Run: headless pygame with SDL's dummy video driver; simulated clock (each Clock.tick advances the game by its frame time, no real sleeping); random seed 0; keys injected as events and as key.get_pressed() state; no mouse input.
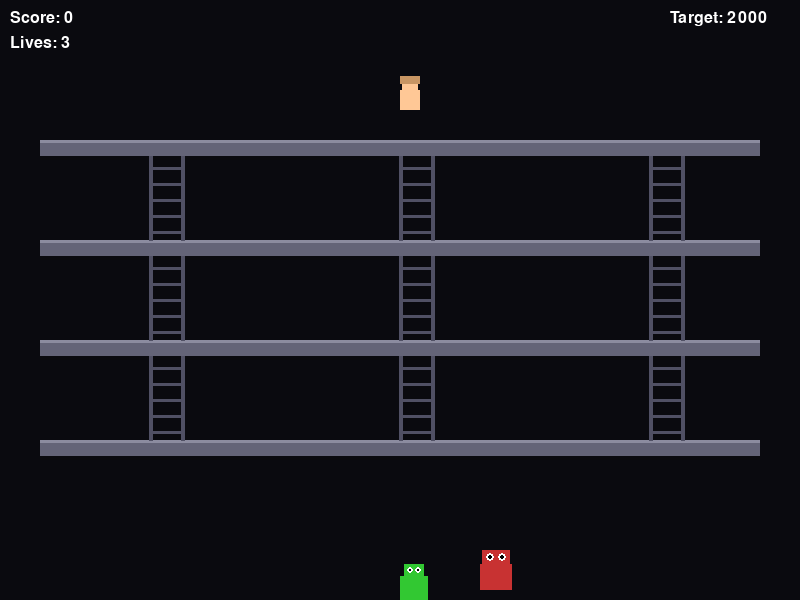
Frame 1 of 4 · flips 1–60 · no input
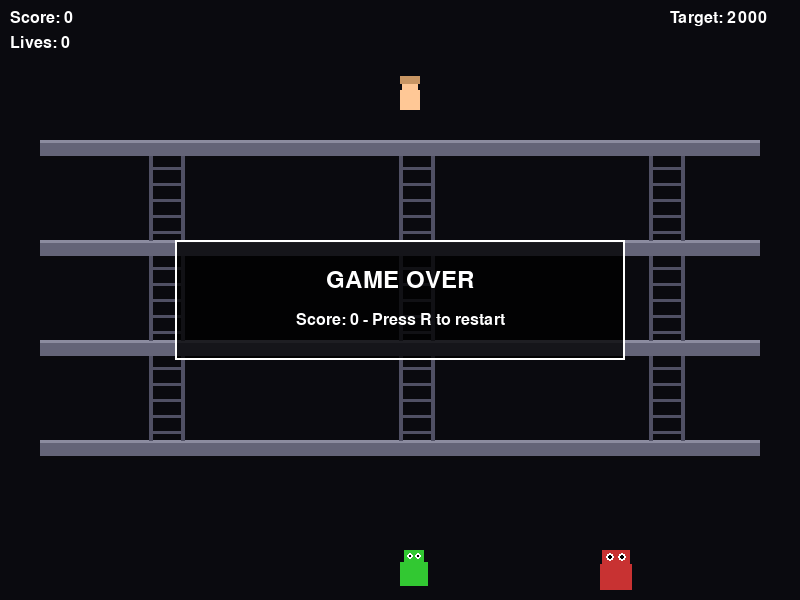
Frame 2 of 4 · flips 61–180 · tapped SPACE, RETURN · held RIGHT (→), D
Frame 3 of 4 · flips 181–300 · held DOWN (↓), S · screen unchanged from frame 2, image omitted
Frame 4 of 4 · flips 301–420 · held LEFT (←), A, UP (↑), W · screen unchanged from frame 3, image omitted

The pygame program that drew these frames:

"""
Vector Popeye Spinach Rescue
A minimalist platformer where Popeye rescues Olive Oyl while avoiding Brutus.
"""

import pygame
import sys
import random
from pathlib import Path

# Constants
SCREEN_WIDTH = 800
SCREEN_HEIGHT = 600
FPS = 60

# Colors
COLOR_BG = (10, 10, 15)
COLOR_PLATFORM = (100, 100, 120)
COLOR_PLATFORM_EDGE = (140, 140, 160)
COLOR_LADDER = (80, 80, 100)
COLOR_POPEYE = (50, 200, 50)
COLOR_POPEYE_INVINCIBLE = (50, 50, 255)
COLOR_BRUTUS = (200, 50, 50)
COLOR_OLIVE = (255, 200, 150)
COLOR_SPINACH = (0, 180, 0)
COLOR_ITEM = (255, 100, 150)
COLOR_TEXT = (255, 255, 255)

# Game physics
GRAVITY = 0.5
PLAYER_SPEED = 4
CLIMB_SPEED = 3

# Platform settings
PLATFORM_HEIGHT = 16
NUM_PLATFORMS = 4
PLATFORM_Y_START = 140
PLATFORM_Y_SPACING = 100


class Platform:
    def __init__(self, y, index):
        self.y = y
        self.height = PLATFORM_HEIGHT
        self.width = 720
        self.x = 40
        self.index = index

    def get_rect(self):
        return pygame.Rect(self.x, self.y, self.width, self.height)

    def draw(self, surface):
        rect = self.get_rect()
        pygame.draw.rect(surface, COLOR_PLATFORM, rect)
        pygame.draw.rect(surface, COLOR_PLATFORM_EDGE, (self.x, self.y, self.width, 3))


class Ladder:
    def __init__(self, x, bottom_y, top_y):
        self.x = x
        self.width = 32
        self.bottom_y = bottom_y
        self.top_y = top_y

    def get_rect(self):
        return pygame.Rect(self.x, self.top_y, self.width, self.bottom_y - self.top_y)

    def draw(self, surface):
        pygame.draw.line(surface, COLOR_LADDER, (self.x, self.top_y), (self.x, self.bottom_y), 4)
        pygame.draw.line(surface, COLOR_LADDER, (self.x + self.width, self.top_y), (self.x + self.width, self.bottom_y), 4)
        for y in range(self.top_y + 12, self.bottom_y, 16):
            pygame.draw.line(surface, COLOR_LADDER, (self.x, y), (self.x + self.width, y), 3)


class Item:
    def __init__(self, x, y):
        self.x = x
        self.y = y
        self.width = 16
        self.height = 16
        self.active = True
        self.vel_y = 2
        self.item_type = random.choice(['heart', 'note'])

    def update(self):
        self.y += self.vel_y
        if self.y > SCREEN_HEIGHT:
            self.active = False

    def get_rect(self):
        return pygame.Rect(self.x, self.y, self.width, self.height)

    def draw(self, surface):
        if self.item_type == 'heart':
            pygame.draw.circle(surface, COLOR_ITEM, (int(self.x + 8), int(self.y + 6)), 6)
            pygame.draw.circle(surface, COLOR_ITEM, (int(self.x + 14), int(self.y + 6)), 6)
            pygame.draw.polygon(surface, COLOR_ITEM, [(self.x + 2, self.y + 8), (self.x + 22, self.y + 8), (self.x + 12, self.y + 18)])
        else:
            pygame.draw.circle(surface, COLOR_ITEM, (int(self.x + 8), int(self.y + 8)), 8)
            pygame.draw.circle(surface, (255, 255, 255), (int(self.x + 6), int(self.y + 6)), 2)


class Spinach:
    def __init__(self):
        self.width = 24
        self.height = 24
        self.active = False
        self.spawn_timer = 0
        self.x = 0
        self.y = 0

    def spawn(self, platforms):
        self.active = True
        platform = random.choice(platforms)
        self.x = random.randint(platform.x + 50, platform.x + platform.width - 50)
        self.y = platform.y - self.height - 5

    def update(self):
        self.spawn_timer += 1
        if self.spawn_timer > 600 and not self.active:
            self.spawn_timer = 0

    def get_rect(self):
        return pygame.Rect(self.x, self.y, self.width, self.height)

    def draw(self, surface):
        if not self.active:
            return
        pygame.draw.rect(surface, COLOR_SPINACH, (self.x, self.y, self.width, self.height))
        pygame.draw.rect(surface, (0, 100, 0), (self.x + 4, self.y - 4, 16, 6))


class Popeye:
    def __init__(self):
        self.width = 28
        self.height = 36
        self.x = 400
        self.y = SCREEN_HEIGHT - 50
        self.vel_x = 0
        self.vel_y = 0
        self.on_ground = False
        self.on_ladder = False
        self.climbing = False
        self.lives = 3
        self.score = 0
        self.invincible = False
        self.invincible_timer = 0
        self.invincible_duration = 300

    def update(self, keys, platforms, ladders):
        if self.invincible:
            self.invincible_timer -= 1
            if self.invincible_timer <= 0:
                self.invincible = False

        self.vel_x = 0
        if keys[pygame.K_LEFT]:
            self.vel_x = -PLAYER_SPEED
        if keys[pygame.K_RIGHT]:
            self.vel_x = PLAYER_SPEED

        on_ladder_now = False
        for ladder in ladders:
            ladder_rect = ladder.get_rect()
            player_rect = pygame.Rect(self.x, self.y, self.width, self.height)
            if ladder_rect.colliderect(player_rect):
                on_ladder_now = True
                break

        self.on_ladder = on_ladder_now

        if self.on_ladder:
            self.climbing = True
            self.vel_y = 0
            if keys[pygame.K_UP]:
                self.vel_y = -CLIMB_SPEED
            elif keys[pygame.K_DOWN]:
                self.vel_y = CLIMB_SPEED
        else:
            self.climbing = False

        if not self.on_ladder and not self.on_ground:
            self.vel_y += GRAVITY

        new_x = self.x + self.vel_x
        new_x = max(10, min(new_x, SCREEN_WIDTH - self.width - 10))
        self.x = new_x

        if self.on_ladder:
            self.y += self.vel_y
            self.on_ground = False
        else:
            new_y = self.y + self.vel_y
            self.on_ground = False
            for platform in platforms:
                platform_rect = platform.get_rect()
                player_rect = pygame.Rect(self.x, new_y, self.width, self.height)
                if platform_rect.colliderect(player_rect) and self.vel_y > 0:
                    if self.y + self.height - 10 <= platform.y:
                        self.y = platform.y - self.height
                        self.vel_y = 0
                        self.on_ground = True
                        self.climbing = False
                        break
            if not self.on_ground:
                self.y = new_y

        if self.y > SCREEN_HEIGHT - self.height:
            self.y = SCREEN_HEIGHT - self.height
            self.vel_y = 0
            self.on_ground = True

    def make_invincible(self):
        self.invincible = True
        self.invincible_timer = self.invincible_duration

    def draw(self, surface):
        color = COLOR_POPEYE_INVINCIBLE if self.invincible else COLOR_POPEYE
        body_rect = pygame.Rect(self.x, self.y + 12, self.width, self.height - 12)
        pygame.draw.rect(surface, color, body_rect)
        head_rect = pygame.Rect(self.x + 4, self.y, 20, 14)
        pygame.draw.rect(surface, color, head_rect)
        pygame.draw.circle(surface, (255, 255, 255), (int(self.x + 10), int(self.y + 6)), 3)
        pygame.draw.circle(surface, (255, 255, 255), (int(self.x + 18), int(self.y + 6)), 3)
        pygame.draw.circle(surface, (0, 0, 0), (int(self.x + 10), int(self.y + 6)), 1)
        pygame.draw.circle(surface, (0, 0, 0), (int(self.x + 18), int(self.y + 6)), 1)


class Brutus:
    def __init__(self):
        self.width = 32
        self.height = 40
        self.x = 600
        self.y = SCREEN_HEIGHT - 50
        self.vel_x = 2
        self.direction = -1
        self.current_platform = None
        self.target_platform = None
        self.state = 'patrol'
        self.ladder_timer = 0
        self.knocked_off = False
        self.respawn_timer = 0

    def update(self, platforms, ladders, popeye):
        if self.knocked_off:
            self.respawn_timer -= 1
            if self.respawn_timer <= 0:
                self.knocked_off = False
                self.y = SCREEN_HEIGHT - 50
                self.current_platform = platforms[-1]
            return

        if self.current_platform is None:
            self.current_platform = platforms[-1]

        if self.state == 'patrol':
            self.x += self.vel_x * self.direction

            if self.x <= self.current_platform.x + 10:
                self.direction = 1
            elif self.x >= self.current_platform.x + self.current_platform.width - 10:
                self.direction = -1

            self.ladder_timer += 1
            if self.ladder_timer > 120:
                self.ladder_timer = 0
                if random.random() < 0.4:
                    self.state = 'seek_ladder'

        elif self.state == 'seek_ladder':
            nearest_ladder = None
            min_dist = float('inf')
            for ladder in ladders:
                if abs(ladder.bottom_y - self.current_platform.y) < 20:
                    dist = abs(ladder.x - self.x)
                    if dist < min_dist:
                        min_dist = dist
                        nearest_ladder = ladder

            if nearest_ladder:
                if abs(self.x - nearest_ladder.x) > 5:
                    if self.x < nearest_ladder.x:
                        self.direction = 1
                    else:
                        self.direction = -1
                    self.x += self.vel_x * self.direction
                else:
                    self.state = 'climbing'
                    self.target_ladder = nearest_ladder
            else:
                self.state = 'patrol'

        elif self.state == 'climbing':
            self.x = self.target_ladder.x + 2
            self.y -= CLIMB_SPEED * 0.7

            target_y = self.target_ladder.top_y
            if self.y <= target_y:
                for platform in platforms:
                    if abs(platform.y - target_y) < 30:
                        self.current_platform = platform
                        self.y = platform.y - self.height
                        break
                self.state = 'patrol'
                self.ladder_timer = 0

        dx = popeye.x - self.x
        if abs(dx) > 50:
            if dx > 0:
                self.direction = 1
            else:
                self.direction = -1

    def get_rect(self):
        return pygame.Rect(self.x, self.y, self.width, self.height)

    def knock_off(self):
        self.knocked_off = True
        self.respawn_timer = 180
        self.y = SCREEN_HEIGHT + 50

    def draw(self, surface):
        if self.knocked_off:
            return
        body_rect = pygame.Rect(self.x, self.y + 14, self.width, self.height - 14)
        pygame.draw.rect(surface, COLOR_BRUTUS, body_rect)
        head_rect = pygame.Rect(self.x + 2, self.y, 28, 16)
        pygame.draw.rect(surface, COLOR_BRUTUS, head_rect)
        pygame.draw.circle(surface, (255, 255, 255), (int(self.x + 10), int(self.y + 7)), 4)
        pygame.draw.circle(surface, (255, 255, 255), (int(self.x + 22), int(self.y + 7)), 4)
        pygame.draw.circle(surface, (0, 0, 0), (int(self.x + 10), int(self.y + 7)), 2)
        pygame.draw.circle(surface, (0, 0, 0), (int(self.x + 22), int(self.y + 7)), 2)


class OliveOyl:
    def __init__(self):
        self.x = 400
        self.y = PLATFORM_Y_START - 60
        self.width = 20
        self.height = 30
        self.drop_timer = 0
        self.drop_rate = 180

    def update(self):
        self.drop_timer += 1

    def should_drop_item(self):
        if self.drop_timer >= self.drop_rate:
            self.drop_timer = 0
            return True
        return False

    def get_drop_position(self):
        offset_x = random.randint(-100, 100)
        return self.x + offset_x, self.y + 30

    def draw(self, surface):
        body_rect = pygame.Rect(self.x, self.y + 10, self.width, self.height - 10)
        pygame.draw.rect(surface, COLOR_OLIVE, body_rect)
        head_rect = pygame.Rect(self.x + 2, self.y, 16, 12)
        pygame.draw.rect(surface, COLOR_OLIVE, head_rect)
        hair_rect = pygame.Rect(self.x, self.y - 4, 20, 8)
        pygame.draw.rect(surface, (200, 150, 100), hair_rect)


class Game:
    def __init__(self):
        pygame.init()
        self.screen = pygame.display.set_mode((SCREEN_WIDTH, SCREEN_HEIGHT))
        pygame.display.set_caption("Vector Popeye Spinach Rescue")
        self.clock = pygame.time.Clock()
        self.font = pygame.font.Font(None, 36)
        self.small_font = pygame.font.Font(None, 24)
        self.reset_game()

    def reset_game(self):
        self.popeye = Popeye()
        self.platforms = []
        self.ladders = []
        self.brutus = Brutus()
        self.olive = OliveOyl()
        self.items = []
        self.spinach = Spinach()
        self.game_over = False
        self.victory = False
        self.target_score = 2000
        self.create_level()

    def create_level(self):
        for i in range(NUM_PLATFORMS):
            y = PLATFORM_Y_START + i * PLATFORM_Y_SPACING
            self.platforms.append(Platform(y, i))

        ladder_positions = [150, 400, 650]
        for i in range(NUM_PLATFORMS - 1):
            for x_pos in ladder_positions:
                top_platform = self.platforms[i]
                bottom_platform = self.platforms[i + 1]
                self.ladders.append(Ladder(x_pos, bottom_platform.y, top_platform.y + PLATFORM_HEIGHT))

    def update(self):
        if self.game_over or self.victory:
            return

        keys = pygame.key.get_pressed()
        self.popeye.update(keys, self.platforms, self.ladders)
        self.brutus.update(self.platforms, self.ladders, self.popeye)
        self.olive.update()
        self.spinach.update()

        if self.olive.should_drop_item():
            x, y = self.olive.get_drop_position()
            self.items.append(Item(x, y))

        for item in self.items[:]:
            item.update()
            if not item.active:
                self.items.remove(item)
                continue

            item_rect = item.get_rect()
            popeye_rect = pygame.Rect(self.popeye.x, self.popeye.y, self.popeye.width, self.popeye.height)
            if item_rect.colliderect(popeye_rect):
                self.popeye.score += 100
                self.items.remove(item)

        if self.spinach.active:
            spinach_rect = self.spinach.get_rect()
            popeye_rect = pygame.Rect(self.popeye.x, self.popeye.y, self.popeye.width, self.popeye.height)
            if spinach_rect.colliderect(popeye_rect):
                self.popeye.make_invincible()
                self.spinach.active = False
                self.popeye.score += 500

        if not self.brutus.knocked_off:
            brutus_rect = self.brutus.get_rect()
            popeye_rect = pygame.Rect(self.popeye.x, self.popeye.y, self.popeye.width, self.popeye.height)
            if brutus_rect.colliderect(popeye_rect):
                if self.popeye.invincible:
                    self.brutus.knock_off()
                    self.popeye.score += 500
                else:
                    self.popeye.lives -= 1
                    self.popeye.x = 400
                    self.popeye.y = SCREEN_HEIGHT - 50
                    self.brutus.x = 600
                    self.brutus.y = SCREEN_HEIGHT - 50

        if self.popeye.lives <= 0:
            self.game_over = True

        if self.popeye.score >= self.target_score:
            self.victory = True

    def draw(self):
        self.screen.fill(COLOR_BG)

        for platform in self.platforms:
            platform.draw(self.screen)

        for ladder in self.ladders:
            ladder.draw(self.screen)

        self.olive.draw(self.screen)

        for item in self.items:
            item.draw(self.screen)

        self.spinach.draw(self.screen)
        self.brutus.draw(self.screen)
        self.popeye.draw(self.screen)

        self.draw_hud()

        if self.game_over:
            self.draw_message("GAME OVER", f"Score: {self.popeye.score} - Press R to restart")
        elif self.victory:
            self.draw_message("VICTORY!", f"Score: {self.popeye.score} - Press R to play again")

        pygame.display.flip()

    def draw_hud(self):
        score_text = self.small_font.render(f"Score: {self.popeye.score}", True, COLOR_TEXT)
        self.screen.blit(score_text, (10, 10))

        lives_text = self.small_font.render(f"Lives: {self.popeye.lives}", True, COLOR_TEXT)
        self.screen.blit(lives_text, (10, 35))

        if self.popeye.invincible:
            inv_text = self.small_font.render("INVINCIBLE!", True, (100, 100, 255))
            self.screen.blit(inv_text, (10, 60))

        target_text = self.small_font.render(f"Target: {self.target_score}", True, COLOR_TEXT)
        self.screen.blit(target_text, (SCREEN_WIDTH - 130, 10))

    def draw_message(self, title, subtitle):
        title_surface = self.font.render(title, True, COLOR_TEXT)
        subtitle_surface = self.small_font.render(subtitle, True, COLOR_TEXT)

        title_rect = title_surface.get_rect(center=(SCREEN_WIDTH // 2, SCREEN_HEIGHT // 2 - 20))
        subtitle_rect = subtitle_surface.get_rect(center=(SCREEN_WIDTH // 2, SCREEN_HEIGHT // 2 + 20))

        bg_rect = pygame.Rect(0, 0, 450, 120)
        bg_rect.center = (SCREEN_WIDTH // 2, SCREEN_HEIGHT // 2)
        s = pygame.Surface((bg_rect.width, bg_rect.height))
        s.set_alpha(200)
        s.fill((0, 0, 0))
        self.screen.blit(s, bg_rect.topleft)
        pygame.draw.rect(self.screen, COLOR_TEXT, bg_rect, 2)

        self.screen.blit(title_surface, title_rect)
        self.screen.blit(subtitle_surface, subtitle_rect)

    def run(self):
        running = True
        while running:
            for event in pygame.event.get():
                if event.type == pygame.QUIT:
                    running = False
                elif event.type == pygame.KEYDOWN:
                    if event.key == pygame.K_ESCAPE:
                        running = False
                    elif event.key == pygame.K_r:
                        self.reset_game()

            self.update()
            self.draw()
            self.clock.tick(FPS)

        pygame.quit()
        sys.exit()


def main():
    game = Game()
    game.run()


if __name__ == "__main__":
    main()
